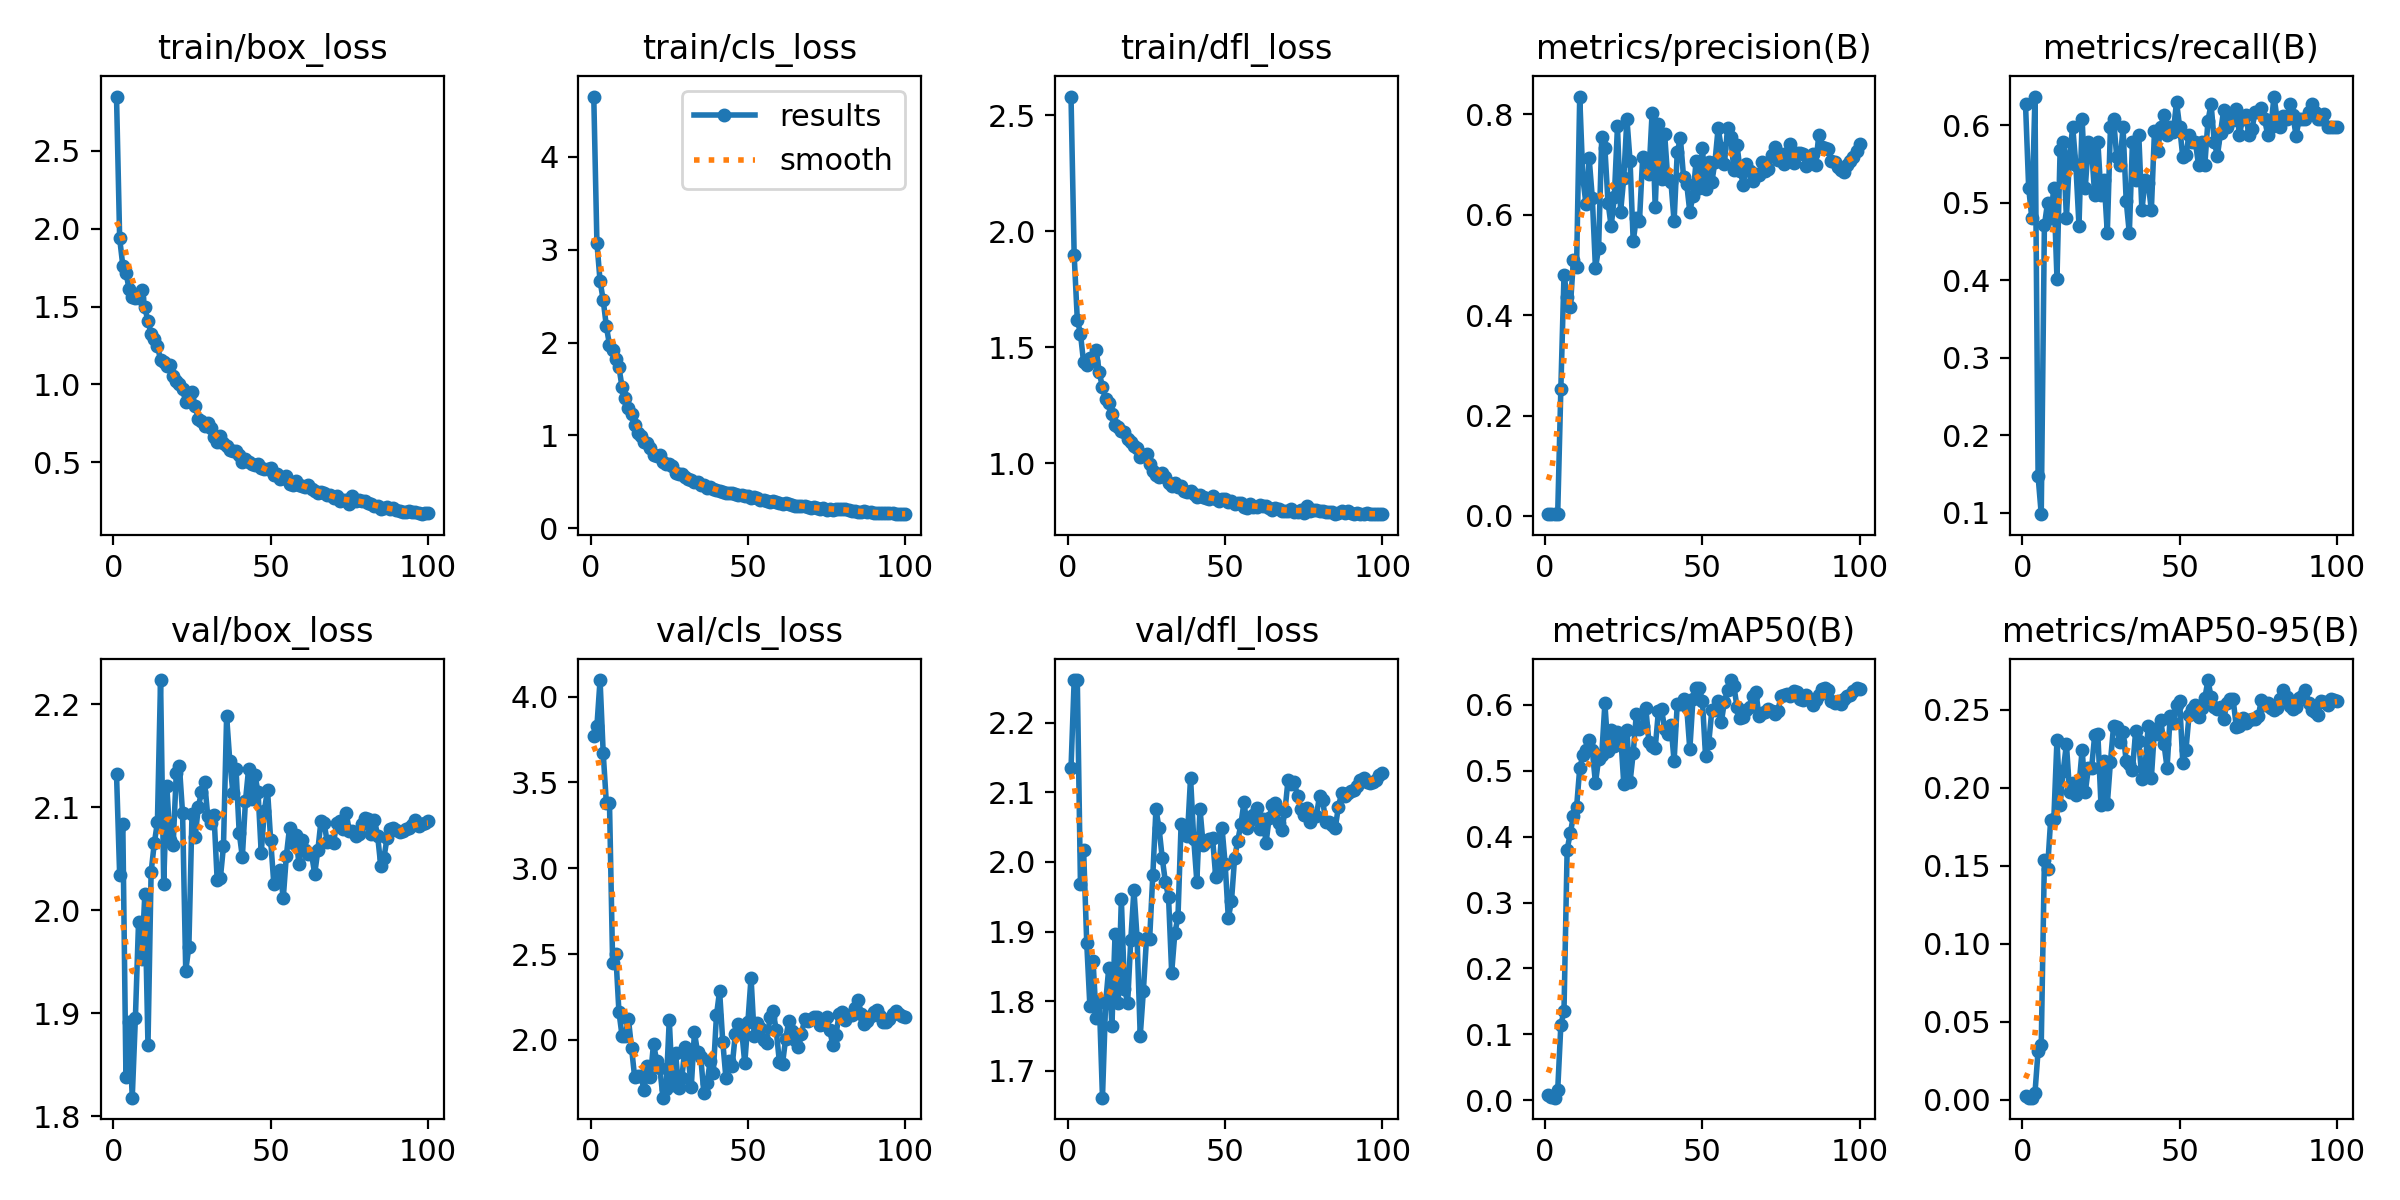

The table this chart was drawn from, first rows:
epoch, time, train/box_loss, train/cls_loss, train/dfl_loss, metrics/precision(B), metrics/recall(B), metrics/mAP50(B), metrics/mAP50-95(B), val/box_loss, val/cls_loss, val/dfl_loss, lr/pg0, lr/pg1, lr/pg2
1, 0.8232, 2.849, 4.645, 2.581, 0.00481, 0.6274, 0.00883, 0.00225, 2.132, 3.769, 2.135, 0.00022, 0.00022, 0.00022
2, 1.661, 1.938, 3.073, 1.898, 0.00404, 0.5196, 0.0047, 0.00141, 2.034, 3.829, 2.261, 0.0004554, 0.0004554, 0.0004554
3, 2.42, 1.763, 2.662, 1.619, 0.00357, 0.4804, 0.00411, 0.00138, 2.084, 4.097, 2.262, 0.0006861, 0.0006861, 0.0006861
4, 3.184, 1.719, 2.457, 1.559, 0.00471, 0.6372, 0.01556, 0.00415, 1.838, 3.671, 1.968, 0.0009121, 0.0009121, 0.0009121
5, 3.997, 1.612, 2.174, 1.435, 0.2537, 0.1471, 0.114, 0.03157, 1.892, 3.381, 2.018, 0.001133, 0.001133, 0.001133
6, 4.784, 1.564, 1.974, 1.422, 0.4806, 0.09804, 0.1361, 0.03543, 1.818, 3.377, 1.883, 0.00135, 0.00135, 0.00135
7, 5.572, 1.554, 1.918, 1.453, 0.4365, 0.4709, 0.3801, 0.1537, 1.895, 2.447, 1.792, 0.001561, 0.001561, 0.001561
8, 6.342, 1.553, 1.828, 1.441, 0.4154, 0.5, 0.4054, 0.1481, 1.988, 2.499, 1.858, 0.001768, 0.001768, 0.001768
9, 7.094, 1.605, 1.737, 1.487, 0.5097, 0.4804, 0.4309, 0.1797, 1.952, 2.164, 1.776, 0.001842, 0.001842, 0.001842
10, 7.88, 1.494, 1.517, 1.392, 0.4968, 0.5196, 0.4444, 0.1801, 2.016, 2.022, 1.8, 0.001822, 0.001822, 0.001822
11, 8.668, 1.406, 1.403, 1.327, 0.8355, 0.402, 0.5037, 0.2307, 1.869, 2.021, 1.661, 0.001802, 0.001802, 0.001802
12, 9.462, 1.326, 1.301, 1.275, 0.6726, 0.5686, 0.5231, 0.1891, 2.037, 2.124, 1.797, 0.001782, 0.001782, 0.001782
13, 10.21, 1.291, 1.227, 1.262, 0.6208, 0.5784, 0.5313, 0.211, 2.065, 1.955, 1.848, 0.001762, 0.001762, 0.001762
14, 10.95, 1.249, 1.116, 1.212, 0.7126, 0.4804, 0.5464, 0.2282, 2.085, 1.782, 1.764, 0.001743, 0.001743, 0.001743
15, 11.67, 1.157, 1.029, 1.163, 0.634, 0.5604, 0.5312, 0.1974, 2.224, 1.791, 1.896, 0.001723, 0.001723, 0.001723
16, 12.42, 1.145, 0.9899, 1.157, 0.4936, 0.598, 0.4811, 0.2033, 2.026, 1.788, 1.798, 0.001703, 0.001703, 0.001703
17, 13.13, 1.116, 0.9297, 1.14, 0.5334, 0.549, 0.5178, 0.1957, 2.12, 1.708, 1.946, 0.001683, 0.001683, 0.001683
18, 13.83, 1.127, 0.9197, 1.136, 0.7549, 0.4706, 0.5236, 0.2016, 2.068, 1.845, 1.817, 0.001663, 0.001663, 0.001663
19, 14.56, 1.056, 0.8615, 1.103, 0.7326, 0.6078, 0.602, 0.2243, 2.063, 1.784, 1.798, 0.001644, 0.001644, 0.001644
20, 15.29, 1.024, 0.7928, 1.093, 0.6242, 0.5196, 0.5303, 0.1974, 2.133, 1.977, 1.888, 0.001624, 0.001624, 0.001624
21, 16.02, 1.004, 0.7829, 1.073, 0.5766, 0.5784, 0.5612, 0.2128, 2.14, 1.876, 1.96, 0.001604, 0.001604, 0.001604
22, 16.76, 0.9683, 0.7924, 1.068, 0.636, 0.5686, 0.537, 0.2125, 2.094, 1.835, 1.891, 0.001584, 0.001584, 0.001584
23, 17.49, 0.8866, 0.7124, 1.026, 0.7758, 0.5098, 0.5584, 0.2341, 1.941, 1.663, 1.75, 0.001564, 0.001564, 0.001564
24, 18.29, 0.9227, 0.6956, 1.034, 0.6064, 0.5784, 0.5553, 0.2343, 1.964, 1.714, 1.814, 0.001545, 0.001545, 0.001545
25, 19.06, 0.9488, 0.6912, 1.039, 0.673, 0.5098, 0.4803, 0.1887, 2.094, 2.117, 1.891, 0.001525, 0.001525, 0.001525
26, 19.78, 0.861, 0.6764, 0.9993, 0.7911, 0.5294, 0.5617, 0.2175, 2.071, 1.735, 1.89, 0.001505, 0.001505, 0.001505
27, 20.48, 0.7783, 0.5911, 0.9683, 0.7071, 0.4608, 0.4827, 0.1895, 2.1, 1.923, 1.981, 0.001485, 0.001485, 0.001485
28, 21.21, 0.7666, 0.5835, 0.9483, 0.5471, 0.598, 0.5263, 0.2167, 2.115, 1.717, 2.076, 0.001465, 0.001465, 0.001465
29, 21.91, 0.7355, 0.5808, 0.9414, 0.5936, 0.6078, 0.5863, 0.2399, 2.125, 1.776, 2.048, 0.001446, 0.001446, 0.001446
30, 22.69, 0.7526, 0.5559, 0.9584, 0.5879, 0.5588, 0.5626, 0.2388, 2.091, 1.96, 2.006, 0.001426, 0.001426, 0.001426
31, 23.4, 0.7182, 0.5368, 0.94, 0.7143, 0.549, 0.567, 0.2295, 2.085, 1.904, 1.971, 0.001406, 0.001406, 0.001406
32, 24.14, 0.6623, 0.5241, 0.9169, 0.7098, 0.598, 0.5956, 0.2357, 2.092, 1.726, 1.95, 0.001386, 0.001386, 0.001386
33, 24.86, 0.6288, 0.4951, 0.9018, 0.6812, 0.5029, 0.5433, 0.2172, 2.029, 2.044, 1.841, 0.001366, 0.001366, 0.001366
34, 25.6, 0.6661, 0.4993, 0.9164, 0.8019, 0.4608, 0.538, 0.2156, 2.031, 1.928, 1.897, 0.001347, 0.001347, 0.001347
35, 26.34, 0.6218, 0.4701, 0.8979, 0.6148, 0.579, 0.534, 0.2116, 2.062, 1.9, 1.921, 0.001327, 0.001327, 0.001327
36, 27.07, 0.6072, 0.4635, 0.9035, 0.7803, 0.5294, 0.5897, 0.2362, 2.189, 1.689, 2.055, 0.001307, 0.001307, 0.001307
37, 27.8, 0.5796, 0.4399, 0.882, 0.6713, 0.5882, 0.5933, 0.23, 2.145, 1.746, 2.05, 0.001287, 0.001287, 0.001287
38, 28.54, 0.571, 0.441, 0.8752, 0.7602, 0.4902, 0.5638, 0.2058, 2.114, 1.876, 2.038, 0.001267, 0.001267, 0.001267
39, 29.25, 0.5705, 0.4282, 0.8821, 0.6707, 0.5294, 0.5552, 0.2134, 2.137, 1.809, 2.121, 0.001248, 0.001248, 0.001248
40, 29.96, 0.549, 0.4134, 0.867, 0.6652, 0.5259, 0.5696, 0.2396, 2.075, 2.142, 2.034, 0.001228, 0.001228, 0.001228
41, 30.7, 0.4995, 0.4038, 0.8554, 0.5867, 0.4902, 0.5144, 0.2062, 2.052, 2.285, 1.972, 0.001208, 0.001208, 0.001208
42, 31.41, 0.5214, 0.3948, 0.862, 0.7246, 0.5933, 0.6006, 0.2376, 2.107, 1.99, 2.077, 0.001188, 0.001188, 0.001188
43, 32.11, 0.5043, 0.3863, 0.8531, 0.7526, 0.5666, 0.6004, 0.2346, 2.138, 1.78, 2.025, 0.001168, 0.001168, 0.001168
44, 32.82, 0.4867, 0.3797, 0.8523, 0.6757, 0.598, 0.6088, 0.2433, 2.108, 1.878, 2.029, 0.001149, 0.001149, 0.001149
45, 33.61, 0.4799, 0.3796, 0.8475, 0.6616, 0.6134, 0.5968, 0.2284, 2.131, 1.847, 2.033, 0.001129, 0.001129, 0.001129
46, 34.33, 0.4896, 0.3663, 0.8573, 0.6057, 0.5882, 0.5322, 0.2129, 2.115, 2.034, 2.034, 0.001109, 0.001109, 0.001109
47, 35.03, 0.4614, 0.3552, 0.8443, 0.6379, 0.598, 0.609, 0.2463, 2.056, 2.091, 1.979, 0.001089, 0.001089, 0.001089
48, 35.8, 0.4538, 0.3575, 0.8379, 0.707, 0.5914, 0.6258, 0.2417, 2.097, 2.061, 1.986, 0.001069, 0.001069, 0.001069
49, 36.52, 0.4536, 0.3503, 0.8449, 0.6541, 0.6305, 0.6248, 0.2528, 2.117, 1.863, 2.049, 0.00105, 0.00105, 0.00105
50, 37.3, 0.461, 0.3482, 0.8446, 0.7324, 0.598, 0.6058, 0.2557, 2.068, 2.106, 1.997, 0.00103, 0.00103, 0.00103
51, 38.09, 0.4147, 0.3319, 0.8336, 0.6504, 0.5588, 0.5223, 0.2159, 2.026, 2.363, 1.92, 0.00101, 0.00101, 0.00101
52, 38.82, 0.4269, 0.3336, 0.8387, 0.7047, 0.5615, 0.5413, 0.2244, 2.028, 2.02, 1.943, 0.0009902, 0.0009902, 0.0009902
53, 39.52, 0.3903, 0.3231, 0.8242, 0.6651, 0.5882, 0.5918, 0.247, 2.039, 2.098, 2.005, 0.0009704, 0.0009704, 0.0009704
54, 40.26, 0.3994, 0.3085, 0.8271, 0.7059, 0.5784, 0.5926, 0.2504, 2.012, 2.068, 2.031, 0.0009506, 0.0009506, 0.0009506
55, 40.99, 0.4115, 0.3062, 0.8309, 0.7727, 0.5784, 0.6053, 0.253, 2.053, 1.997, 2.054, 0.0009308, 0.0009308, 0.0009308
56, 41.7, 0.36, 0.2919, 0.8109, 0.7336, 0.549, 0.5732, 0.2455, 2.08, 1.984, 2.086, 0.000911, 0.000911, 0.000911
57, 42.43, 0.3529, 0.2792, 0.8074, 0.7018, 0.5784, 0.6047, 0.251, 2.065, 2.131, 2.049, 0.0008912, 0.0008912, 0.0008912
58, 43.15, 0.3771, 0.2904, 0.8241, 0.7725, 0.549, 0.6219, 0.2574, 2.073, 2.168, 2.06, 0.0008714, 0.0008714, 0.0008714
59, 43.91, 0.3527, 0.2818, 0.8135, 0.7556, 0.6061, 0.6374, 0.2691, 2.045, 2.056, 2.068, 0.0008516, 0.0008516, 0.0008516
60, 44.7, 0.3485, 0.2712, 0.8113, 0.6892, 0.6274, 0.6286, 0.2581, 2.068, 1.873, 2.078, 0.0008318, 0.0008318, 0.0008318
... 40 more rows
